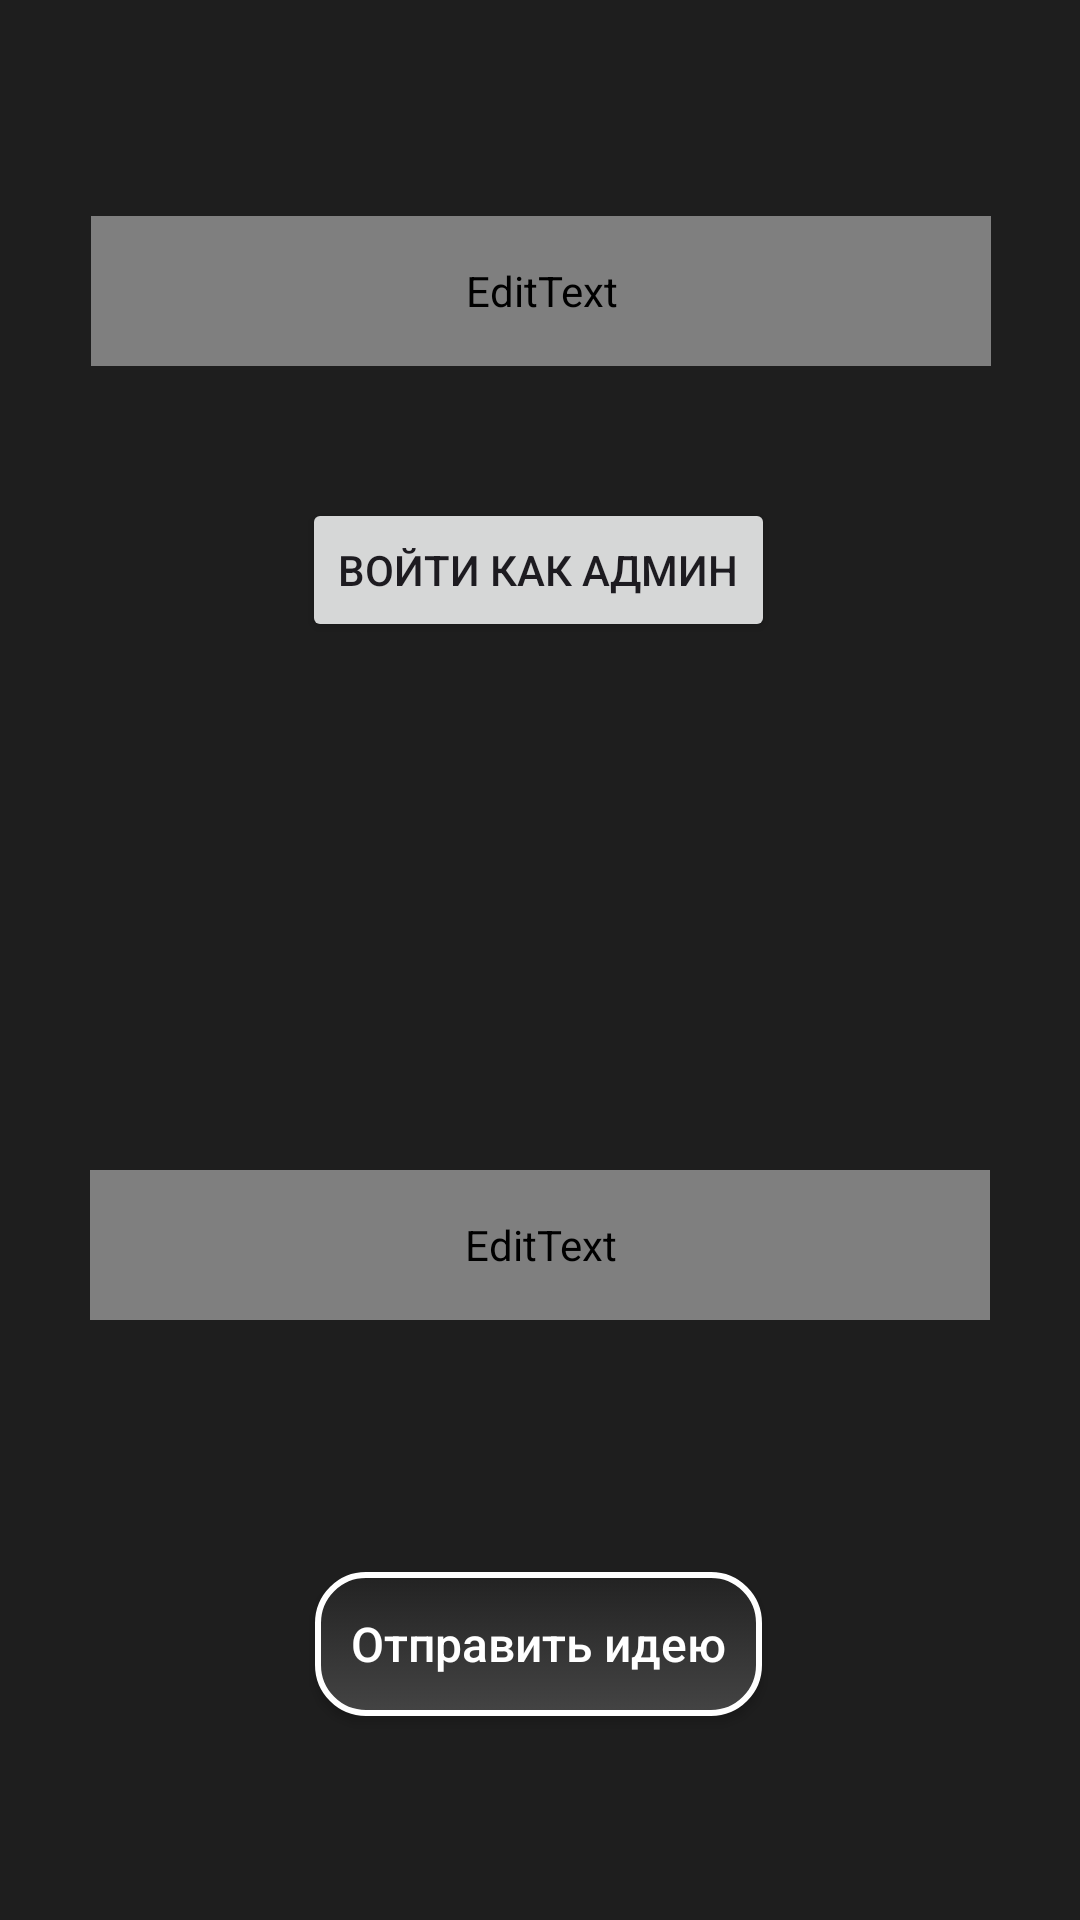

Layout XML and referenced resources for this Android screen:
<!-- AndroidManifest.xml: application theme Theme.Thefirstapp -->
<!-- res/layout/activity_main.xml -->
<?xml version="1.0" encoding="utf-8"?>
<androidx.constraintlayout.widget.ConstraintLayout xmlns:android="http://schemas.android.com/apk/res/android"
    xmlns:app="http://schemas.android.com/apk/res-auto"
    xmlns:tools="http://schemas.android.com/tools"
    android:id="@+id/main"
    android:layout_width="match_parent"
    android:layout_height="match_parent"
    android:background="@color/back"
    tools:context=".MainActivity">

    <EditText
        android:id="@+id/editText"
        android:layout_width="300dp"
        android:layout_height="50dp"
        android:layout_marginTop="72dp"
        android:hint="Введите пароль от Базы Данных"
        android:inputType="text"
        android:textColor="@color/SecondText"
        app:layout_constraintEnd_toEndOf="parent"
        app:layout_constraintHorizontal_bias="0.504"
        app:layout_constraintStart_toStartOf="parent"
        app:layout_constraintTop_toTopOf="parent" />

    <Button
        android:id="@+id/ButtonAdmin"
        android:layout_width="wrap_content"
        android:layout_height="wrap_content"
        android:layout_marginTop="44dp"
        android:text="Войти как админ"
        app:layout_constraintEnd_toEndOf="parent"
        app:layout_constraintHorizontal_bias="0.498"
        app:layout_constraintStart_toStartOf="parent"
        app:layout_constraintTop_toBottomOf="@+id/editText" />

    <EditText
        android:id="@+id/InputForUser"
        android:layout_width="300dp"
        android:layout_height="50dp"
        android:layout_marginTop="176dp"
        android:hint="Предложите идею для школы"
        android:inputType="text"
        android:textColor="@color/SecondText"
        app:layout_constraintEnd_toEndOf="parent"
        app:layout_constraintStart_toStartOf="parent"
        app:layout_constraintTop_toBottomOf="@+id/ButtonAdmin" />

    <Button
        android:id="@+id/Enter"
        android:layout_width="wrap_content"
        android:layout_height="wrap_content"
        android:layout_marginTop="84dp"
        android:background="@drawable/styles"
        android:backgroundTint="@null"
        android:padding="12dp"
        android:text="Отправить идею"
        android:textAllCaps="false"
        android:textColor="#FFFFFF"
        android:textSize="16sp"
        app:layout_constraintEnd_toEndOf="parent"
        app:layout_constraintHorizontal_bias="0.498"
        app:layout_constraintStart_toStartOf="parent"
        app:layout_constraintTop_toBottomOf="@+id/InputForUser" />



</androidx.constraintlayout.widget.ConstraintLayout>
<!-- resources referenced by this layout -->
<resources>
  <color name="SecondText">A0A0A0</color>
  <color name="back">#1E1E1E</color>
  <!-- drawable styles (drawable) -->
  <?xml version="1.0" encoding="utf-8"?>
  <selector xmlns:android="http://schemas.android.com/apk/res/android">
      <item android:state_pressed="true">
          <shape android:shape="rectangle">
              <solid android:color="#333333" />
              <corners android:radius="16dp" />
          </shape>
      </item>
      <item>
          <shape android:shape="rectangle">
              <gradient
                  android:startColor="#FF444444"
                  android:endColor="#FF222222"
                  android:angle="90" />
              <corners android:radius="16dp" />
              <stroke android:width="2dp" android:color="#FFFFFF" />
          </shape>
      </item>
  </selector>
  <style name="Theme.Thefirstapp" parent="Base.Theme.Thefirstapp" />
  <style name="Base.Theme.Thefirstapp" parent="Theme.Material3.DayNight.NoActionBar">
          
          
      </style>
</resources>
